Image classification data set "dataset_v3" (yannmeri/PREPARATION_PLAN on GitHub). Class labels (3): clay, loam, sand.

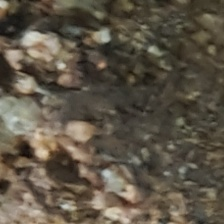
Label: sand

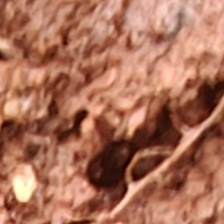
Label: clay

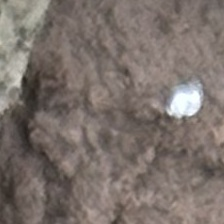
Label: loam

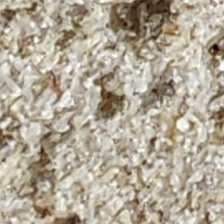
Label: sand

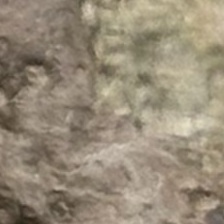
Label: loam

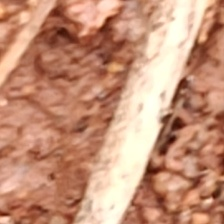
Label: clay
